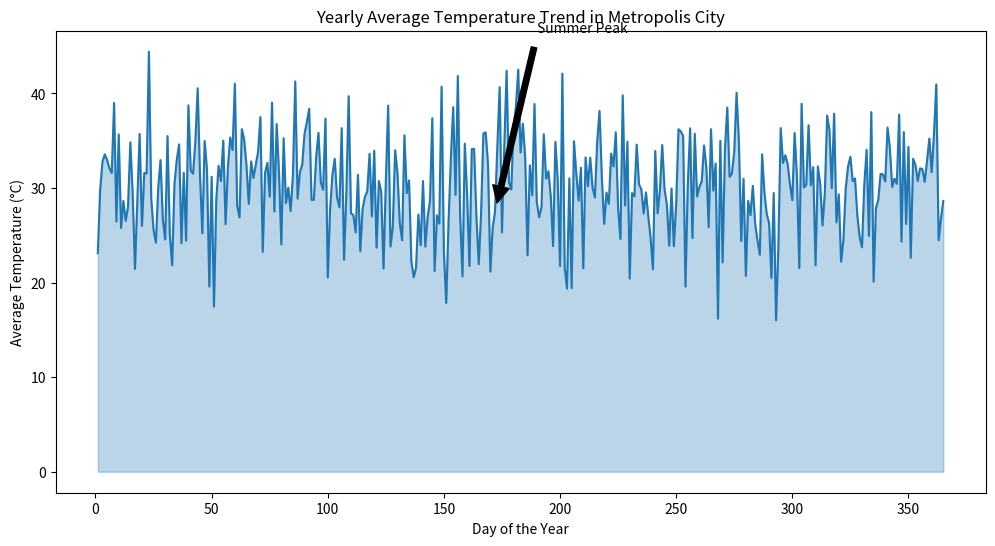

Generate this figure with matplotlib:

import seaborn as sns
import pandas as pd
import matplotlib.pyplot as plt
import numpy as np

# Generate data for each day of the year
data = {
    "Day": np.arange(1, 366),
    "Average_Temperature": np.random.normal(loc=30, scale=5, size=365)
}

# Adding some specific data points to enrich the data
random_days = np.random.randint(1, 366, size=10)
for day in random_days:
    data["Average_Temperature"][day-1] = np.random.normal(loc=40, scale=2)

data_df = pd.DataFrame(data)

# Plotting using Seaborn
plt.figure(figsize=(12, 6))
sns_line = sns.lineplot(data=data_df, x="Day", y="Average_Temperature", color="#1f77b4")
sns_line.fill_between(data_df.Day, data_df.Average_Temperature, color="#1f77b4", alpha=0.3)

# Annotating the chart
plt.annotate('Summer Peak', xy=(172, data_df.loc[171, 'Average_Temperature']),
             xytext=(190, data_df.Average_Temperature.max() + 2),
             arrowprops=dict(facecolor='black', shrink=0.05))

# Customize the appearance
sns_line.set_title('Yearly Average Temperature Trend in Metropolis City')
sns_line.set_xlabel('Day of the Year')
sns_line.set_ylabel('Average Temperature (°C)')
plt.show()
